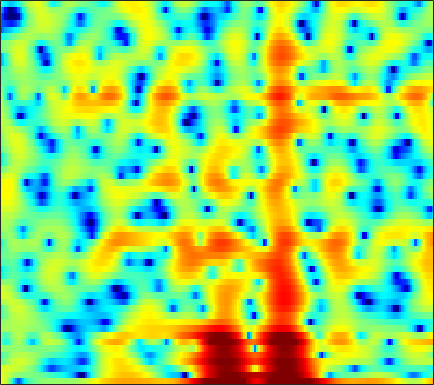

The table this chart was drawn from, first rows:
5.2367, 4.2539, 2.7269, 0.90534, -0.72743, -3.4008, -6.7975, -9.7371, -12.353, -10.38, -7.3601, -5.5699, -3.7616, -2.4645, -1.7025, -0.93994, -0.35316, -0.027416, 0.26068, 0.44729, 0.57523, 0.64011, 0.69826, 0.73152
4.416, 3.904, 3.197, 2.49, 1.986, 1.374, 0.8717, 0.5819, 0.3053, 0.1441, 0.05857, 0.01774, -0.02701, -0.08704, -0.1573, -0.2934, -0.4812, -0.6552, -0.9262, -1.243, -1.585, -1.853, -2.216, -2.59
3.782, 3.659, 3.511, 3.369, 3.262, 3.116, 2.951, 2.808, 2.587, 2.317, 1.978, 1.672, 1.177, 0.5692, 0.02667, -0.8346, -1.873, -2.789, -4.219, -5.917, -7.9, -9.546, -11.66, -12.97
-1.799, -0.8582, 0.3109, 1.269, 1.851, 2.457, 2.878, 3.088, 3.244, 3.262, 3.138, 2.956, 2.594, 2.097, 1.626, 0.8629, -0.05747, -0.8542, -2.04, -3.342, -4.726, -5.721, -6.791, -7.355
-3.126, -2.144, -0.9688, -0.01998, 0.5543, 1.168, 1.609, 1.841, 2.038, 2.123, 2.104, 2.026, 1.858, 1.622, 1.407, 1.068, 0.6934, 0.3925, -0.0186, -0.4345, -0.8475, -1.141, -1.514, -1.857
0.8483, 0.6527, 0.5312, 0.52, 0.5797, 0.7059, 0.825, 0.8801, 0.8785, 0.7836, 0.6023, 0.4197, 0.1572, -0.09034, -0.2264, -0.3273, -0.3299, -0.2813, -0.1633, -0.0337, 0.06578, 0.1024, 0.0881, -0.02336
-0.7856, -2.599, -3.927, -3.169, -1.918, -0.3522, 0.7582, 1.254, 1.479, 1.203, 0.3958, -0.6106, -2.581, -5.277, -7.358, -7.664, -5.007, -2.933, -0.774, 0.7532, 1.769, 2.263, 2.644, 2.741
-0.02422, -1.274, -2.08, -1.556, -0.6735, 0.5204, 1.43, 1.87, 2.11, 1.955, 1.425, 0.7894, -0.2928, -1.419, -2.021, -2.16, -1.544, -0.7869, 0.2266, 1.042, 1.548, 1.716, 1.671, 1.322
1.575, 1.434, 1.357, 1.385, 1.47, 1.628, 1.786, 1.869, 1.915, 1.853, 1.701, 1.542, 1.285, 1.019, 0.8342, 0.6376, 0.4678, 0.3527, 0.177, -0.05673, -0.4025, -0.7612, -1.423, -2.329
0.2377, 0.4832, 0.8376, 1.185, 1.43, 1.716, 1.944, 2.063, 2.153, 2.157, 2.083, 1.978, 1.781, 1.516, 1.283, 0.9513, 0.5939, 0.3047, -0.118, -0.5884, -1.113, -1.545, -2.2, -2.97
-2.71, -1.687, -0.4628, 0.5432, 1.159, 1.795, 2.246, 2.465, 2.623, 2.646, 2.534, 2.368, 2.05, 1.631, 1.251, 0.6883, 0.07472, -0.3919, -1.004, -1.56, -2.026, -2.301, -2.588, -2.807
-3.861, -1.96, -0.108, 1.201, 1.921, 2.598, 3.014, 3.181, 3.232, 3.11, 2.824, 2.506, 1.95, 1.24, 0.5867, -0.4857, -1.778, -2.897, -4.488, -5.943, -6.714, -6.577, -5.657, -4.438
1.241, 1.706, 2.267, 2.686, 2.886, 2.992, 2.919, 2.763, 2.426, 1.973, 1.441, 1.004, 0.3424, -0.3998, -1.048, -2.129, -3.594, -5.068, -7.787, -11.8, -15.56, -13.29, -8.685, -5.459
3.478, 3.385, 3.202, 2.913, 2.601, 2.035, 1.261, 0.5459, -0.5816, -1.839, -3.027, -3.727, -4.187, -4.163, -3.932, -3.579, -3.344, -3.287, -3.3, -3.251, -3.007, -2.649, -1.946, -1.129
3.285, 3.045, 2.653, 2.143, 1.64, 0.7592, -0.4516, -1.641, -3.747, -6.809, -11.9, -19.73, -20.36, -10.96, -7.706, -4.941, -3.102, -2.073, -1.03, -0.2334, 0.4091, 0.8139, 1.262, 1.602
0.4552, 0.4552, 0.4486, 0.3368, 0.1486, -0.2925, -0.9539, -1.619, -2.684, -3.854, -4.902, -5.369, -5.373, -4.658, -3.794, -2.522, -1.32, -0.4952, 0.4818, 1.276, 1.897, 2.253, 2.573, 2.708
-5.766, -4.364, -2.926, -2.008, -1.608, -1.4, -1.479, -1.691, -2.107, -2.568, -2.942, -3.115, -3.05, -2.696, -2.238, -1.444, -0.5117, 0.1782, 1.053, 1.829, 2.459, 2.814, 3.125, 3.227
-6.966, -5.279, -3.624, -2.571, -2.115, -1.892, -2.067, -2.437, -3.239, -4.345, -5.698, -6.676, -7.307, -6.693, -5.584, -3.785, -2.027, -0.852, 0.4609, 1.517, 2.344, 2.811, 3.245, 3.483
-2.386, -2.054, -1.621, -1.304, -1.198, -1.283, -1.719, -2.288, -3.489, -5.343, -8.196, -11.5, -17.4, -13.96, -9.639, -5.716, -3.103, -1.653, -0.1594, 0.9475, 1.758, 2.228, 2.697, 3.012
-1.365, -1.085, -0.6985, -0.37, -0.2106, -0.1525, -0.2864, -0.5492, -1.048, -1.715, -2.412, -2.888, -3.218, -3.018, -2.612, -1.856, -1.061, -0.5587, -0.01559, 0.3787, 0.6477, 0.8176, 1.043, 1.295
-3.245, -2.227, -0.9872, -0.02411, 0.5045, 0.9599, 1.199, 1.246, 1.191, 1.063, 0.9288, 0.8699, 0.805, 0.7972, 0.8248, 0.804, 0.6633, 0.4518, -0.09574, -0.9381, -2.014, -2.834, -3.476, -3.09
-5.832, -3.249, -0.9907, 0.3972, 1.045, 1.497, 1.582, 1.496, 1.26, 1.029, 0.9024, 0.9773, 1.214, 1.483, 1.662, 1.756, 1.55, 1.17, 0.2082, -1.491, -4.304, -7.766, -15.49, -11.03
-0.9176, -0.2591, 0.4646, 0.8537, 0.879, 0.5176, -0.368, -1.406, -3.281, -5.476, -6.595, -5.886, -3.748, -1.717, -0.5697, 0.51, 1.116, 1.262, 1.168, 0.7602, 0.1608, -0.265, -0.5683, -0.3736
0.9508, 1.095, 1.137, 0.9518, 0.61, -0.1814, -1.441, -2.802, -5.286, -8.543, -10.66, -9.282, -6.102, -3.539, -2.121, -0.7668, 0.1563, 0.6176, 0.994, 1.197, 1.287, 1.323, 1.371, 1.445
1.363, 1.51, 1.542, 1.395, 1.158, 0.6679, 0.01804, -0.5487, -1.32, -1.976, -2.318, -2.368, -2.091, -1.65, -1.274, -0.7949, -0.4114, -0.161, 0.0907, 0.2761, 0.4162, 0.4932, 0.5709, 0.6146
1.997, 2.199, 2.331, 2.302, 2.188, 1.924, 1.562, 1.248, 0.7943, 0.3506, -0.05464, -0.3278, -0.6364, -0.8836, -1.042, -1.207, -1.346, -1.422, -1.464, -1.457, -1.392, -1.313, -1.189, -1.078
3.093, 3.297, 3.441, 3.437, 3.344, 3.113, 2.757, 2.421, 1.897, 1.3, 0.6315, 0.1223, -0.6298, -1.398, -1.996, -2.809, -3.548, -4.047, -4.519, -4.686, -4.544, -4.271, -3.798, -3.308
4.116, 4.32, 4.452, 4.43, 4.302, 3.985, 3.503, 3.04, 2.303, 1.429, 0.4427, -0.373, -1.551, -2.893, -4.014, -5.747, -7.793, -9.496, -11.7, -12.49, -11.1, -9.488, -7.475, -5.878
4.469, 4.786, 5.021, 5.023, 4.859, 4.409, 3.721, 3.045, 1.937, 0.6748, -0.7151, -1.811, -3.235, -4.746, -5.947, -7.822, -10.22, -12.59, -16.76, -18.89, -15.04, -12, -8.972, -6.764
4.121, 4.747, 5.254, 5.372, 5.213, 4.649, 3.678, 2.654, 0.885, -1.347, -3.888, -5.795, -7.571, -8.166, -8.257, -8.43, -8.959, -9.447, -10.05, -10.22, -9.684, -8.873, -7.374, -5.713
3.419, 4.259, 4.964, 5.231, 5.146, 4.648, 3.627, 2.483, 0.3642, -2.731, -7.334, -12.91, -19.45, -12.63, -10.02, -8.542, -8.435, -8.996, -10.51, -12.87, -14.72, -13.53, -9.791, -6.43
1.887, 2.6, 3.325, 3.772, 3.888, 3.745, 3.238, 2.627, 1.484, 0.02238, -1.562, -2.679, -3.798, -4.408, -4.659, -5.081, -5.783, -6.673, -8.38, -10.64, -12.1, -11.29, -8.362, -5.45
-1.345, -0.4685, 0.6125, 1.491, 1.974, 2.357, 2.479, 2.395, 2.071, 1.565, 0.9548, 0.4705, -0.2051, -0.8475, -1.321, -1.968, -2.621, -3.141, -3.761, -4.221, -4.356, -4.19, -3.612, -2.767
-6.174, -4.108, -1.927, -0.3134, 0.6141, 1.516, 2.079, 2.311, 2.419, 2.342, 2.072, 1.806, 1.351, 0.8173, 0.3777, -0.2205, -0.8452, -1.292, -1.833, -2.262, -2.56, -2.658, -2.614, -2.367
-6.113, -4.06, -1.851, -0.1688, 0.8164, 1.821, 2.501, 2.834, 3.068, 3.077, 2.897, 2.644, 2.194, 1.617, 1.114, 0.3802, -0.418, -1.022, -1.869, -2.703, -3.48, -3.992, -4.5, -4.665
-1.975, -1.057, 0.1718, 1.3, 2.019, 2.775, 3.317, 3.571, 3.703, 3.604, 3.324, 2.97, 2.344, 1.55, 0.8606, -0.1915, -1.329, -2.25, -3.537, -4.954, -6.573, -8.037, -10.36, -12.65
-0.6792, 0.2637, 1.402, 2.362, 2.939, 3.52, 3.871, 3.985, 3.941, 3.689, 3.202, 2.695, 1.795, 0.6415, -0.3803, -1.964, -3.711, -5.071, -6.682, -7.994, -9.175, -10.19, -12.12, -14.37
-0.9046, 0.5427, 1.934, 2.864, 3.332, 3.71, 3.828, 3.778, 3.555, 3.159, 2.539, 1.948, 0.9014, -0.4897, -1.86, -4.218, -7.546, -11.01, -16.93, -15.83, -11.54, -9.446, -7.615, -6.284
0.9332, 1.663, 2.322, 2.638, 2.687, 2.519, 2.175, 1.84, 1.342, 0.8143, 0.323, -0.08491, -0.7098, -1.548, -2.399, -3.855, -5.738, -7.29, -8.785, -8.497, -6.739, -5.26, -3.501, -2.046
2.51, 2.321, 1.919, 1.283, 0.6439, -0.4866, -1.855, -2.993, -4.417, -5.219, -5.098, -4.708, -4.037, -3.546, -3.311, -3.175, -3.173, -3.13, -2.959, -2.538, -1.867, -1.241, -0.3305, 0.5819
2.635, 1.987, 0.9632, -0.3111, -1.484, -3.456, -6.194, -9.122, -15.7, -30.22, -14.76, -10.63, -7.525, -5.675, -4.686, -3.763, -3.051, -2.571, -1.954, -1.278, -0.5379, 0.02582, 0.7987, 1.544
2.303, 1.458, 0.2364, -1.085, -2.142, -3.63, -5.258, -6.492, -7.982, -8.652, -8.125, -7.369, -6.243, -5.338, -4.875, -4.382, -3.932, -3.551, -2.842, -1.949, -0.9377, -0.1628, 0.8031, 1.651
2.175, 1.016, -0.5995, -2.058, -2.896, -3.498, -3.625, -3.551, -3.37, -3.151, -2.99, -2.958, -3.075, -3.48, -4.079, -5.225, -6.569, -7.125, -6.287, -4.139, -1.899, -0.4541, 1.058, 2.143
2.166, 0.3251, -3.151, -8.461, -12.41, -8.544, -4.221, -2.199, -0.424, 0.602, 1.068, 1.156, 0.8039, -0.1216, -1.248, -3.688, -7.902, -12.18, -9.734, -4.161, -0.6519, 1.113, 2.706, 3.611
0.4362, -0.624, -2.45, -4.313, -5.025, -4.261, -2.495, -1.188, 0.1936, 1.109, 1.644, 1.792, 1.695, 1.28, 0.8115, 0.05098, -0.6114, -0.8601, -0.6711, 0.01897, 0.903, 1.532, 2.163, 2.455
-1.242, -1.275, -1.398, -1.473, -1.4, -1.108, -0.6205, -0.1981, 0.336, 0.7609, 1.024, 1.082, 1.034, 0.8507, 0.6306, 0.3122, 0.03346, -0.1241, -0.227, -0.1857, -0.03679, 0.107, 0.297, 0.4269
-1.841, -1.562, -1.18, -0.7749, -0.4534, -0.01292, 0.4169, 0.703, 1.01, 1.217, 1.271, 1.228, 1.036, 0.7179, 0.4144, -0.04441, -0.5459, -0.9091, -1.333, -1.637, -1.768, -1.744, -1.546, -1.194
-2.767, -2.388, -1.624, -0.7176, -0.05159, 0.7534, 1.403, 1.777, 2.108, 2.236, 2.168, 1.994, 1.575, 0.9557, 0.3824, -0.5331, -1.592, -2.448, -3.606, -4.67, -5.385, -5.488, -4.956, -3.846
-8.707, -6.91, -3.925, -1.488, -0.05765, 1.385, 2.402, 2.924, 3.338, 3.427, 3.235, 2.897, 2.186, 1.177, 0.2325, -1.299, -3.13, -4.71, -7.234, -10.59, -15.53, -18.91, -13.78, -8.444
-8.676, -6.606, -3.361, -0.8511, 0.5917, 2.038, 3.034, 3.537, 3.897, 3.916, 3.592, 3.098, 2.105, 0.7012, -0.6331, -2.837, -5.45, -7.544, -10.11, -12.01, -12.96, -12.64, -10.46, -7.346
-0.6938, -0.5036, 0.1395, 1.011, 1.668, 2.485, 3.131, 3.479, 3.717, 3.697, 3.348, 2.858, 1.859, 0.3788, -1.136, -3.848, -7.771, -12.27, -26.53, -18.21, -11.56, -8.879, -6.306, -4.308
-0.5058, -0.3643, 0.04794, 0.6161, 1.084, 1.694, 2.245, 2.576, 2.891, 3.015, 2.925, 2.704, 2.152, 1.285, 0.3958, -1.069, -2.774, -4.03, -5.15, -5.173, -4.28, -3.389, -2.257, -1.363
-5.452, -4.673, -3.642, -2.712, -2.062, -1.289, -0.5677, -0.06583, 0.5655, 1.087, 1.509, 1.722, 1.855, 1.818, 1.697, 1.426, 1.092, 0.8548, 0.6454, 0.5981, 0.6948, 0.8184, 0.9749, 1.016
-12.29, -10.34, -8.796, -7.801, -7.217, -6.438, -5.575, -4.81, -3.691, -2.485, -1.334, -0.5542, 0.361, 1.098, 1.541, 1.981, 2.284, 2.442, 2.575, 2.657, 2.684, 2.659, 2.545, 2.317
-11.64, -12.14, -12.89, -13.67, -14.14, -14.28, -13.58, -12.33, -10.04, -7.42, -4.997, -3.369, -1.534, -0.05767, 0.822, 1.756, 2.446, 2.825, 3.167, 3.344, 3.384, 3.336, 3.171, 2.905
-11.13, -13.57, -17.62, -22.41, -25.09, -27.55, -35.22, -28.28, -17.57, -11.54, -7.361, -4.963, -2.43, -0.5, 0.6333, 1.798, 2.622, 3.047, 3.401, 3.531, 3.482, 3.355, 3.101, 2.782
-8.147, -10.63, -14.74, -19.6, -21.82, -20.54, -17.91, -15.45, -11.85, -8.287, -5.21, -3.251, -1.091, 0.607, 1.62, 2.629, 3.288, 3.567, 3.673, 3.509, 3.108, 2.683, 2.031, 1.405
-2.946, -4.101, -5.575, -6.761, -7.256, -7.335, -6.731, -5.897, -4.476, -2.93, -1.333, -0.1957, 1.152, 2.278, 2.947, 3.593, 3.933, 3.972, 3.707, 3.063, 1.984, 0.8479, -1.132, -3.468
